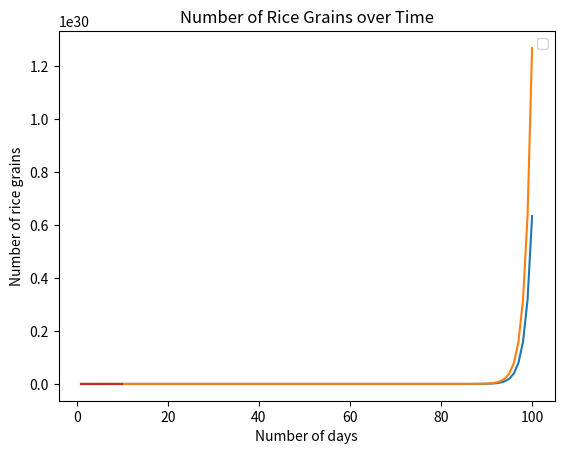

Reproduce this figure in Python.
import matplotlib.pyplot as plt

def compute_sorori_shinzaemon(n_days=100):
    list_n_grains = [2**(day - 1) for day in range(1, n_days + 1)]
    list_total_grains = [sum(list_n_grains[:i + 1]) for i in range(n_days)]
    return list_n_grains, list_total_grains

def calculate_days_of_survival(total_grains, num_people, grains_per_day_per_person):
    return total_grains // (num_people * grains_per_day_per_person)

# Problem 1
list_n_grains_1, list_total_grains_1 = compute_sorori_shinzaemon(n_days=100)

# Problem 2 (Example: 10 days)
list_n_grains_2, list_total_grains_2 = compute_sorori_shinzaemon(n_days=10)

# Plotting
plt.plot(range(1, 101), list_n_grains_1)
plt.plot(range(1, 101), list_total_grains_1)
plt.plot(range(1, 11), list_n_grains_2)
plt.plot(range(1, 11), list_total_grains_2)

# Problem 3
total_grains_3 = list_total_grains_1[-1]
num_people_3, grains_per_day_per_person_3 = 5, 400
days_of_survival = calculate_days_of_survival(total_grains_3, num_people_3, grains_per_day_per_person_3)
print(f"With {total_grains_3} grains, {num_people_3} people can survive for {days_of_survival} days.")

plt.xlabel('Number of days')
plt.ylabel('Number of rice grains')
plt.title('Number of Rice Grains over Time')
plt.legend()
plt.show()